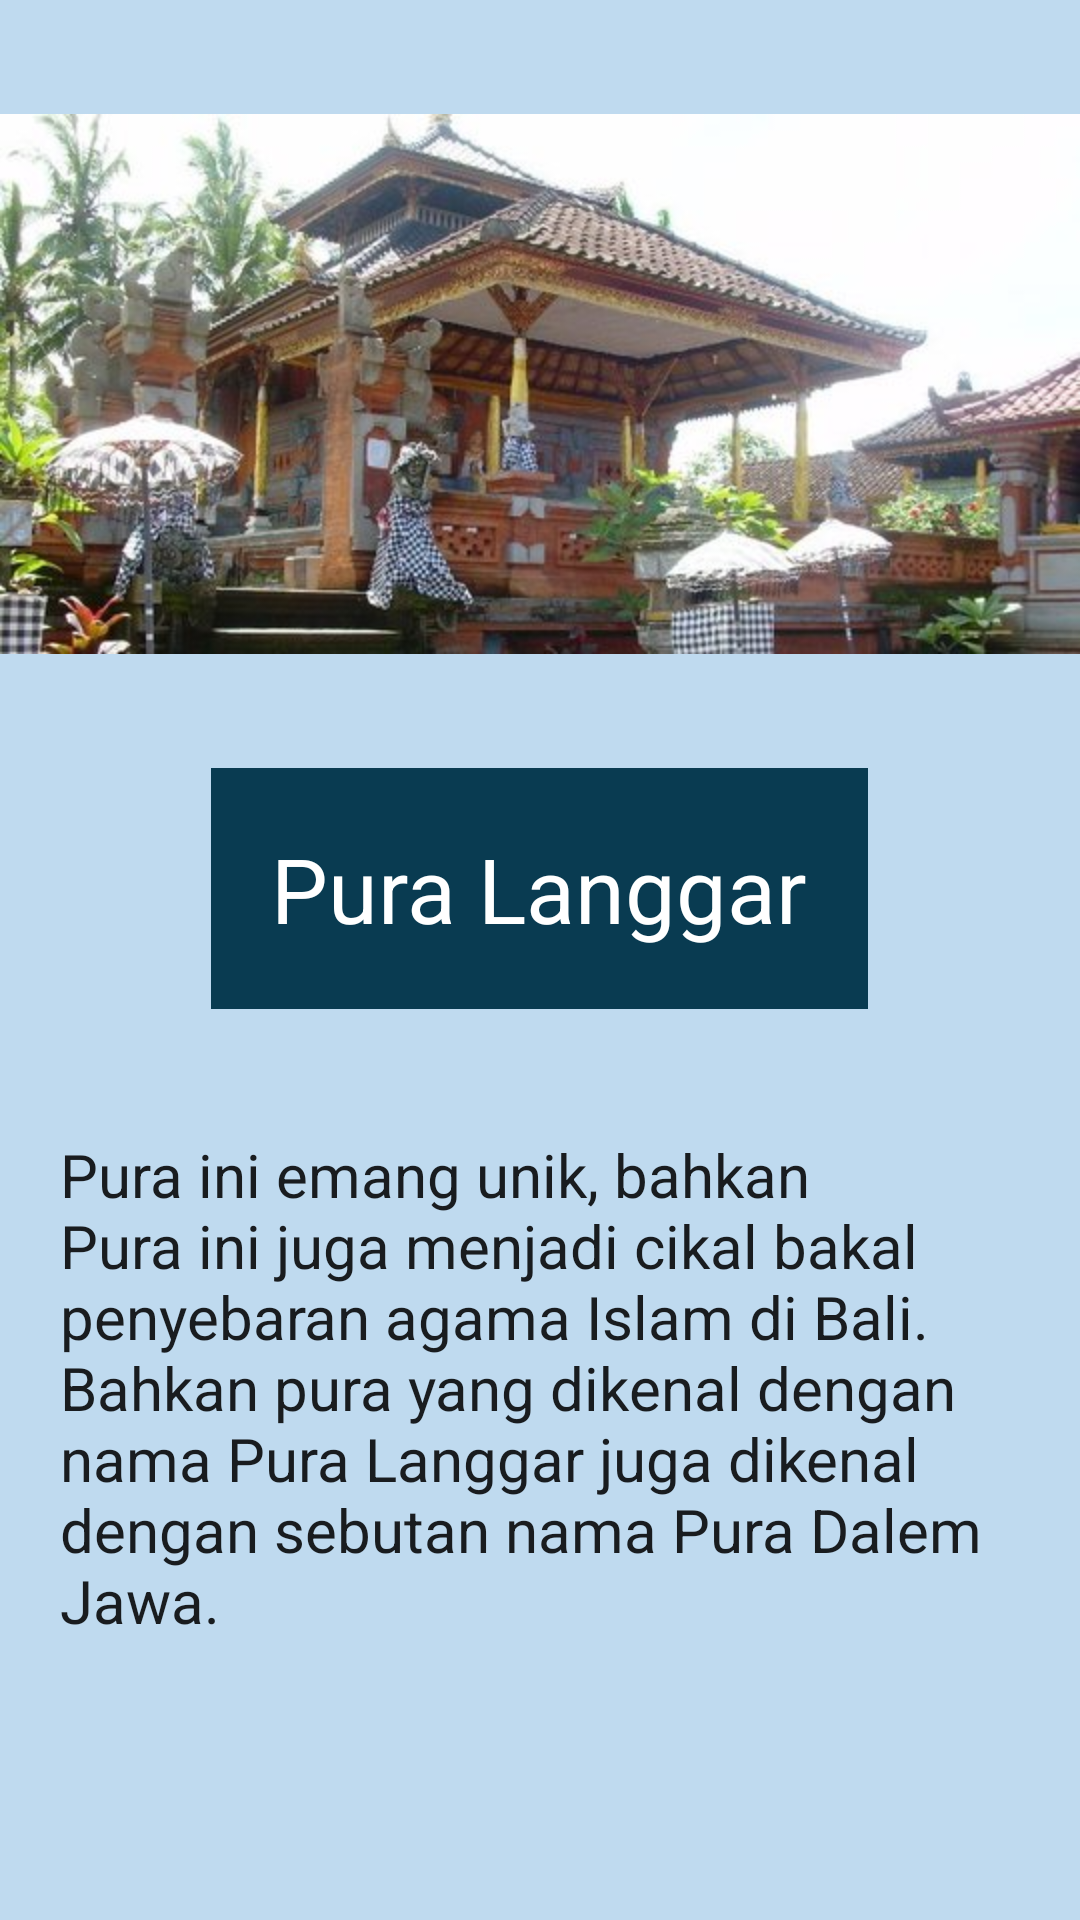

This screen was rendered from an Android layout file. Write that file and the resources it references.
<!-- AndroidManifest.xml: application theme Theme.UTS_20411001 -->
<!-- res/layout/activity_puralanggar.xml -->
<?xml version="1.0" encoding="utf-8"?>
<LinearLayout xmlns:android="http://schemas.android.com/apk/res/android"
    xmlns:app="http://schemas.android.com/apk/res-auto"
    xmlns:tools="http://schemas.android.com/tools"
    android:layout_width="match_parent"
    android:layout_height="match_parent"
    android:background="#BFDAEF"
    android:orientation="vertical"
    tools:context=".MainActivity">

    <ImageView
        android:layout_width="wrap_content"
        android:layout_height="256dp"
        android:src="@drawable/pura" />

    <TextView
        android:layout_width="wrap_content"
        android:layout_height="wrap_content"
        android:layout_gravity="center"
        android:background="#093B51"
        android:padding="20dp"
        android:text="Pura Langgar"
        android:textAppearance="@style/TextAppearance.AppCompat.Body1"
        android:textColor="#FFFFFF"
        android:textSize="30dp" />

    <TextView
        android:layout_width="wrap_content"
        android:layout_height="wrap_content"
        android:layout_gravity="center"
        android:text=""
        android:textAppearance="@style/TextAppearance.AppCompat.Body1"
        android:textSize="16dp" />

    <ScrollView
        android:layout_width="wrap_content"
        android:layout_height="338dp">

        <TextView
            android:layout_width="wrap_content"
            android:layout_height="wrap_content"
            android:padding="20dp"
            android:text="Pura ini emang unik, bahkan Pura ini juga menjadi cikal bakal penyebaran agama Islam di Bali. Bahkan pura yang dikenal dengan nama Pura Langgar juga dikenal dengan sebutan nama Pura Dalem Jawa."
            android:textAppearance="@style/TextAppearance.AppCompat.Body1"
            android:textSize="20dp" />

    </ScrollView>

</LinearLayout>
<!-- resources referenced by this layout -->
<resources>
  <!-- drawable pura: jpg bitmap (drawable, 45482 bytes) -->
  <style name="Theme.UTS_20411001" parent="Theme.MaterialComponents.DayNight.DarkActionBar">
          
          <item name="colorPrimary">@color/purple_500</item>
          <item name="colorPrimaryVariant">@color/purple_700</item>
          <item name="colorOnPrimary">@color/white</item>
          
          <item name="colorSecondary">@color/teal_200</item>
          <item name="colorSecondaryVariant">@color/teal_700</item>
          <item name="colorOnSecondary">@color/black</item>
          
          <item name="android:statusBarColor">?attr/colorPrimaryVariant</item>
          
      </style>
  <!-- not gathered from this repository: default colours our renderer supplied (Android Studio template values) -->
  <color name="purple_500">#FF6200EE</color>
  <color name="purple_700">#FF3700B3</color>
  <color name="teal_200">#FF03DAC5</color>
  <color name="teal_700">#FF018786</color>
  <color name="black">#FF000000</color>
  <color name="white">#FFFFFFFF</color>
</resources>
